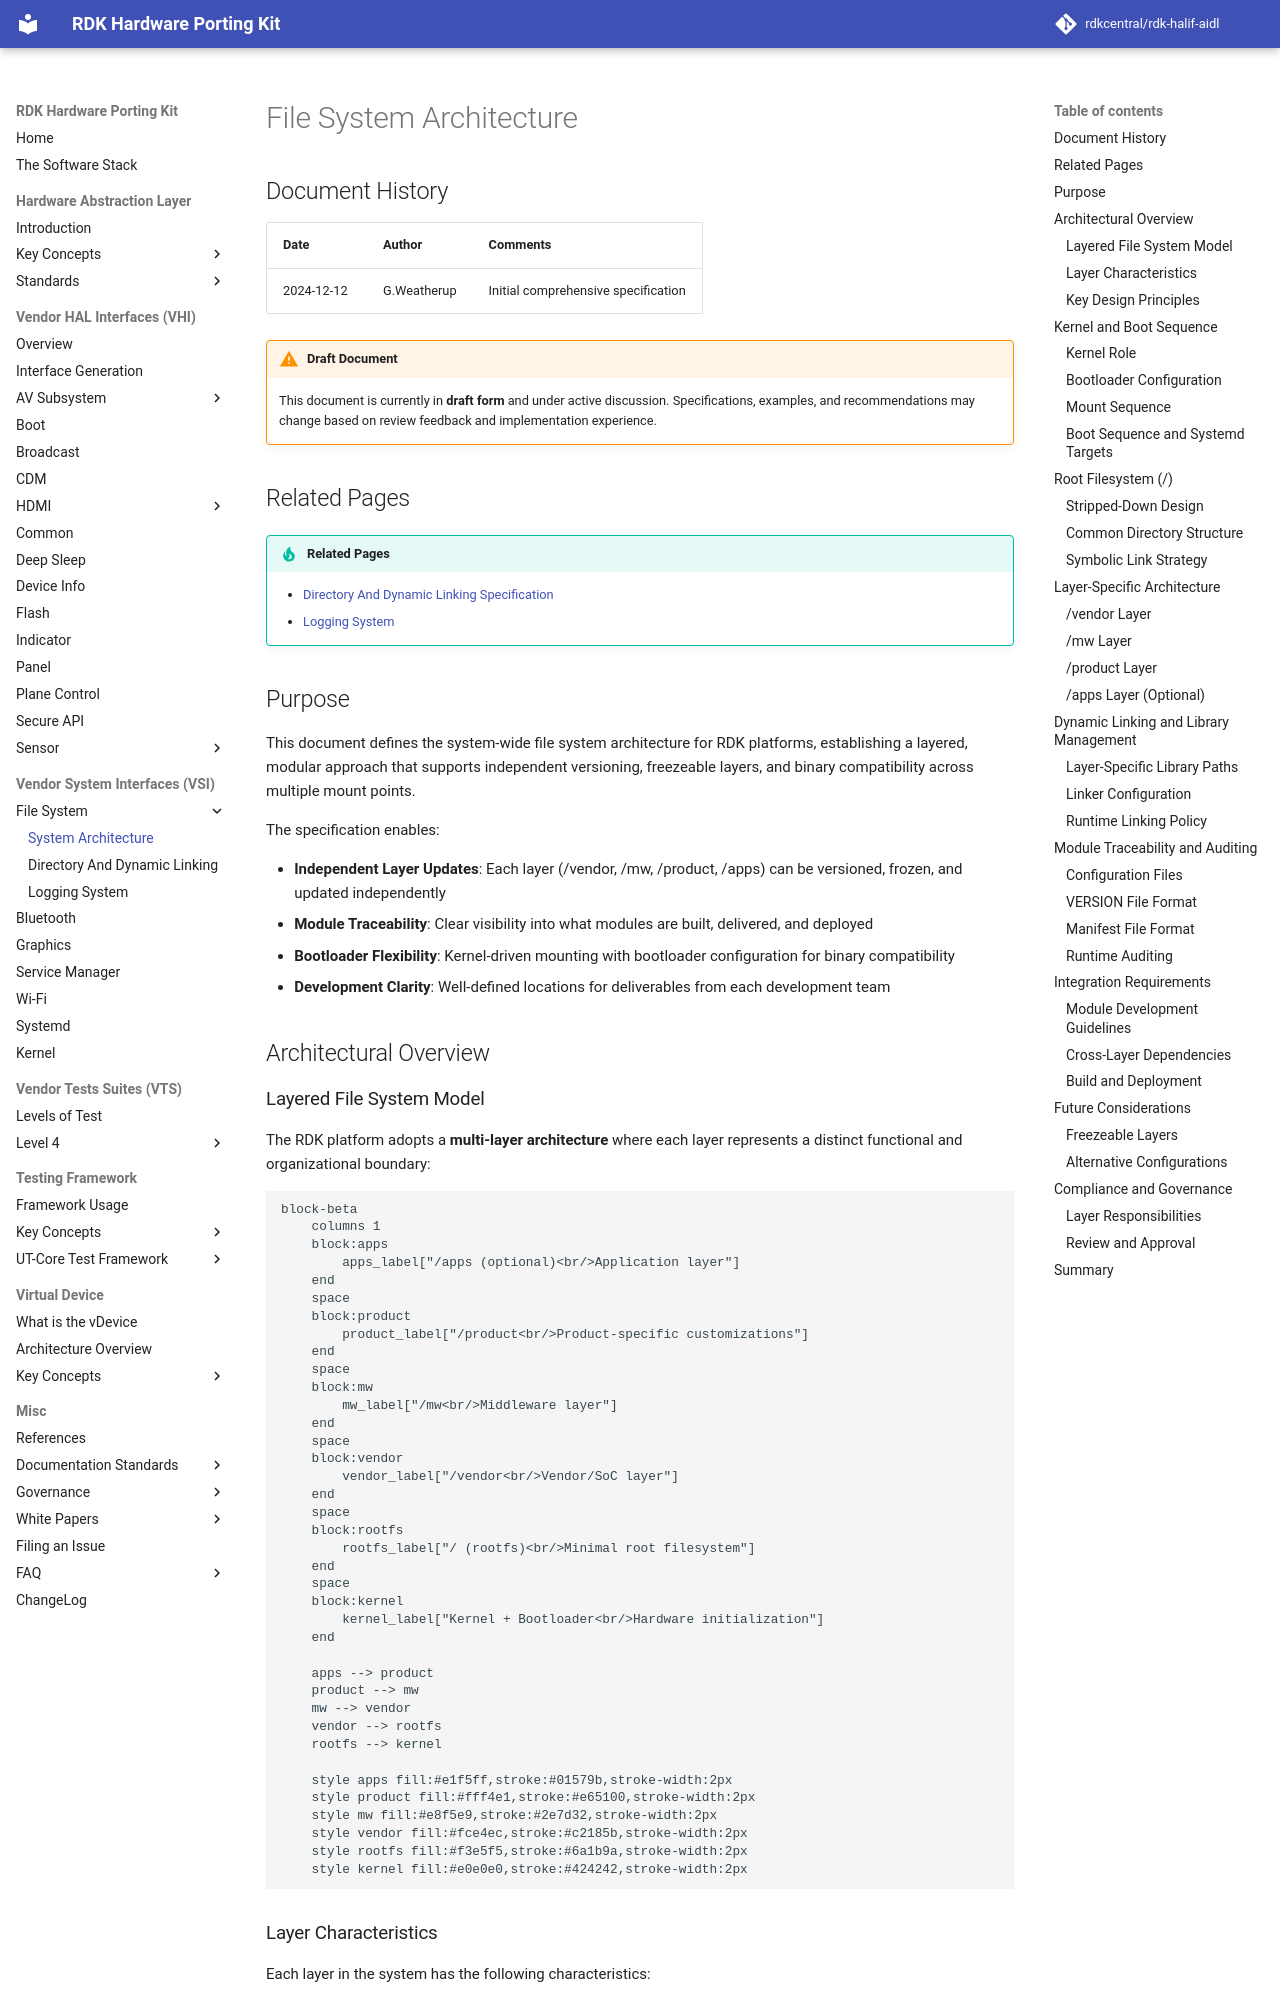

repository: rdkcentral/rdk-halif-aidl · page: 0.13.0/vsi/filesystem/current/file_system_architecture/index.html · generator: mkdocs

# File System Architecture

## Document History

|Date|Author|Comments|
|----|------|--------|
|2024-12-12|G.Weatherup|Initial comprehensive specification|

!!! warning "Draft Document"
    This document is currently in **draft form** and under active discussion. Specifications, examples, and recommendations may change based on review feedback and implementation experience.

## Related Pages

!!! tip "Related Pages"
    - [Directory And Dynamic Linking Specification](directory_and_dynamic_linking_specification.md)
    - [Logging System](logging_system.md)

## Purpose

This document defines the system-wide file system architecture for RDK platforms, establishing a layered, modular approach that supports independent versioning, freezeable layers, and binary compatibility across multiple mount points.

The specification enables:

* **Independent Layer Updates**: Each layer (/vendor, /mw, /product, /apps) can be versioned, frozen, and updated independently
* **Module Traceability**: Clear visibility into what modules are built, delivered, and deployed
* **Bootloader Flexibility**: Kernel-driven mounting with bootloader configuration for binary compatibility
* **Development Clarity**: Well-defined locations for deliverables from each development team

## Architectural Overview

### Layered File System Model

The RDK platform adopts a **multi-layer architecture** where each layer represents a distinct functional and organizational boundary:

```mermaid
block-beta
    columns 1
    block:apps
        apps_label["/apps (optional)<br/>Application layer"]
    end
    space
    block:product
        product_label["/product<br/>Product-specific customizations"]
    end
    space
    block:mw
        mw_label["/mw<br/>Middleware layer"]
    end
    space
    block:vendor
        vendor_label["/vendor<br/>Vendor/SoC layer"]
    end
    space
    block:rootfs
        rootfs_label["/ (rootfs)<br/>Minimal root filesystem"]
    end
    space
    block:kernel
        kernel_label["Kernel + Bootloader<br/>Hardware initialization"]
    end
    
    apps --> product
    product --> mw
    mw --> vendor
    vendor --> rootfs
    rootfs --> kernel
    
    style apps fill:#e1f5ff,stroke:#01579b,stroke-width:2px
    style product fill:#fff4e1,stroke:#e65100,stroke-width:2px
    style mw fill:#e8f5e9,stroke:#2e7d32,stroke-width:2px
    style vendor fill:#fce4ec,stroke:#c2185b,stroke-width:2px
    style rootfs fill:#f3e5f5,stroke:#6a1b9a,stroke-width:2px
    style kernel fill:#e0e0e0,stroke:#424242,stroke-width:2px
```
